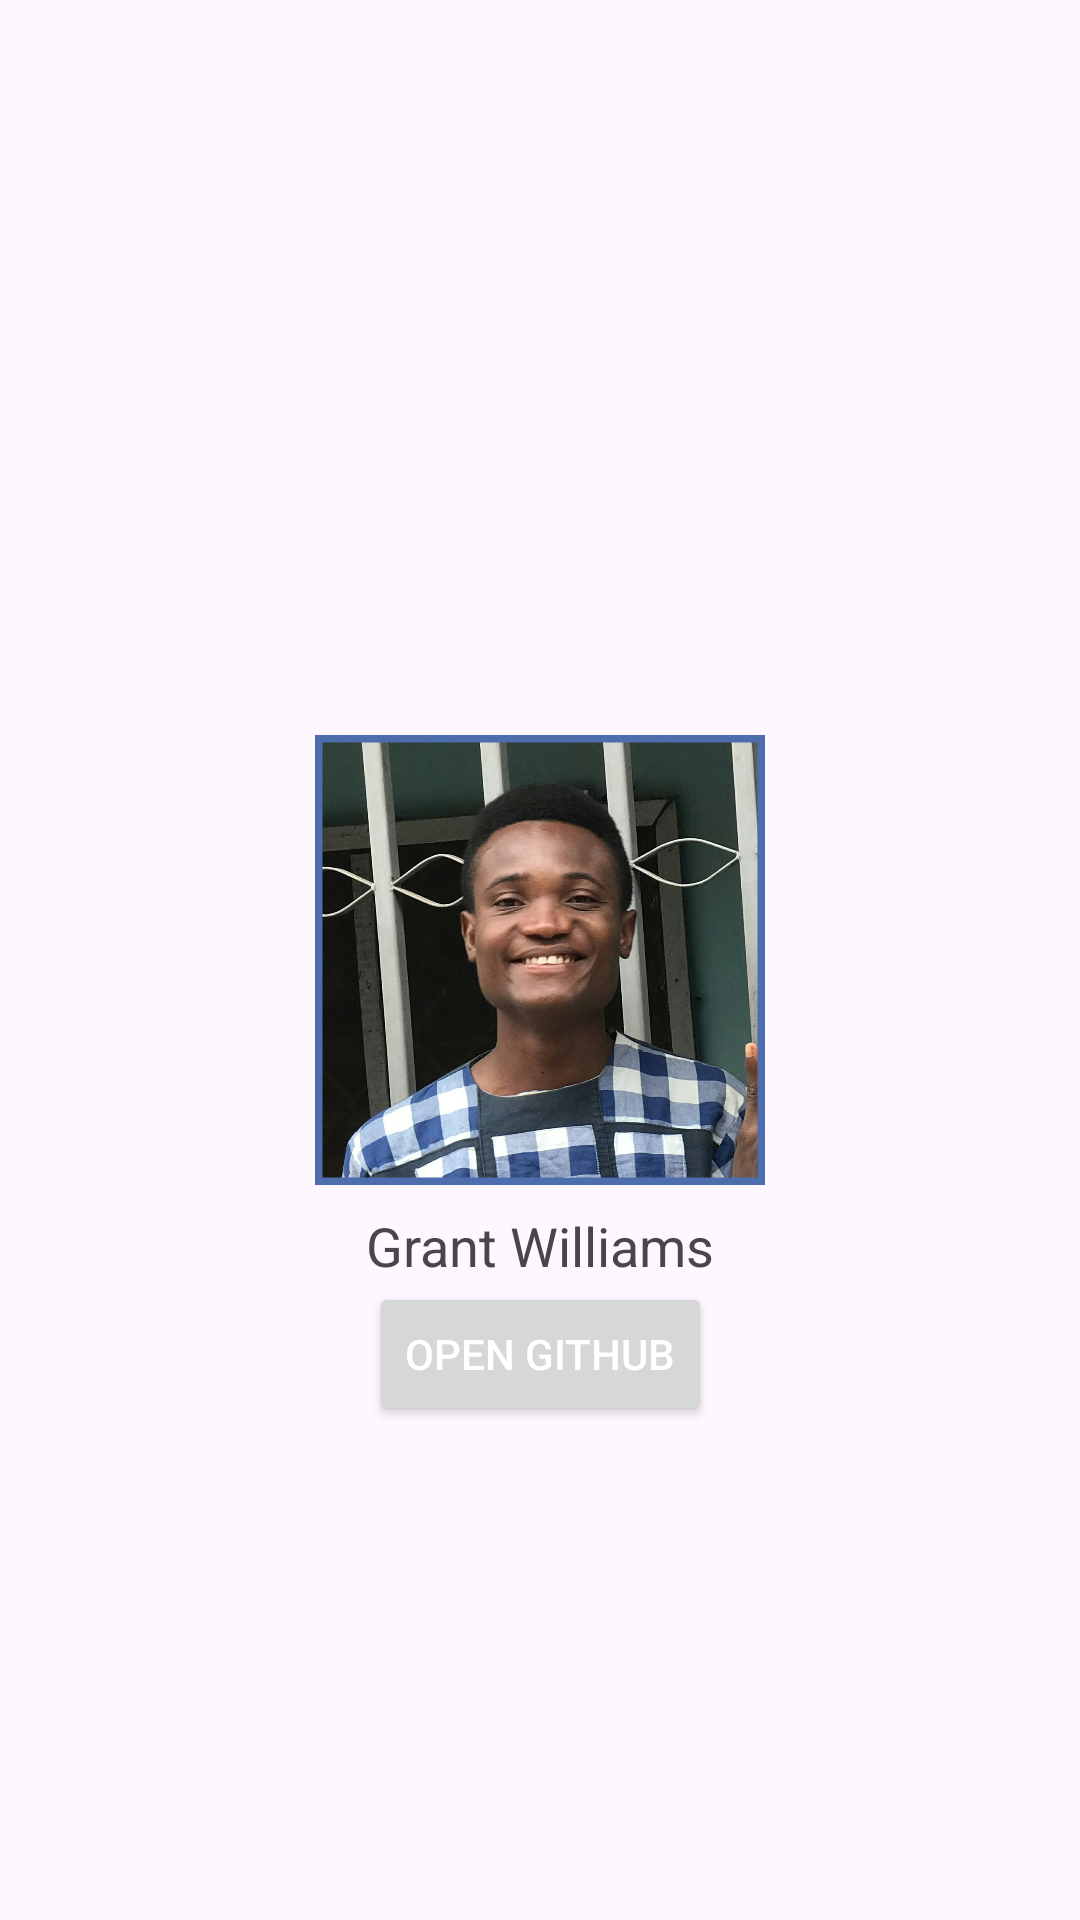

Layout XML and referenced resources for this Android screen:
<!-- AndroidManifest.xml: application theme Theme.MyPersonalDetails -->
<!-- res/layout/activity_main.xml -->
<?xml version="1.0" encoding="utf-8"?>
<layout>
    <androidx.constraintlayout.widget.ConstraintLayout
        xmlns:android="http://schemas.android.com/apk/res/android"
        xmlns:app="http://schemas.android.com/apk/res-auto"
        xmlns:tools="http://schemas.android.com/tools"
        android:layout_width="match_parent"
        android:layout_height="match_parent"
        android:padding="16dp"
        tools:context=".MainActivity">

        <com.google.android.material.imageview.ShapeableImageView
            android:id="@+id/profileImageView"
            android:layout_width="150dp"
            android:layout_height="150dp"
            android:contentDescription="@string/profile_picture_description"
            android:src="@drawable/me"
            app:shapeAppearanceOverlay="@style/SpecificCornerCut"
            app:strokeColor="#4E6DAD"
            app:strokeWidth="5dp"
            app:layout_constraintTop_toTopOf="parent"
            app:layout_constraintBottom_toBottomOf="parent"
            app:layout_constraintStart_toStartOf="parent"
            app:layout_constraintEnd_toEndOf="parent"
            app:layout_constraintVertical_bias="0.5"
            app:layout_constraintHorizontal_bias="0.5" />

        <TextView
            android:id="@+id/usernameTextView"
            android:layout_width="wrap_content"
            android:layout_height="wrap_content"
            android:layout_marginTop="8dp"
            android:text="@string/grant_williams"
            android:textSize="18sp"
            app:layout_constraintTop_toBottomOf="@+id/profileImageView"
            app:layout_constraintStart_toStartOf="parent"
            app:layout_constraintEnd_toEndOf="parent"
            app:layout_constraintHorizontal_bias="0.5" />

        <Button
            android:id="@+id/openGithubButton"
            android:layout_width="wrap_content"
            android:layout_height="wrap_content"
            android:text="@string/open_github"
            android:textColor="@android:color/white"
            app:layout_constraintTop_toBottomOf="@+id/usernameTextView"
            app:layout_constraintStart_toStartOf="parent"
            app:layout_constraintEnd_toEndOf="parent"
            app:layout_constraintHorizontal_bias="0.5" />
    </androidx.constraintlayout.widget.ConstraintLayout>
</layout>
<!-- resources referenced by this layout -->
<resources>
  <!-- drawable me: jpeg bitmap (drawable-nodpi, 156378 bytes) -->
  <string name="grant_williams">Grant Williams</string>
  <string name="open_github">Open GitHub</string>
  <string name="profile_picture_description">User Profile Picture</string>
  <style name="Theme.MyPersonalDetails" parent="Base.Theme.MyPersonalDetails" />
  <style name="Base.Theme.MyPersonalDetails" parent="Theme.Material3.DayNight.NoActionBar">
          
          
      </style>
</resources>
